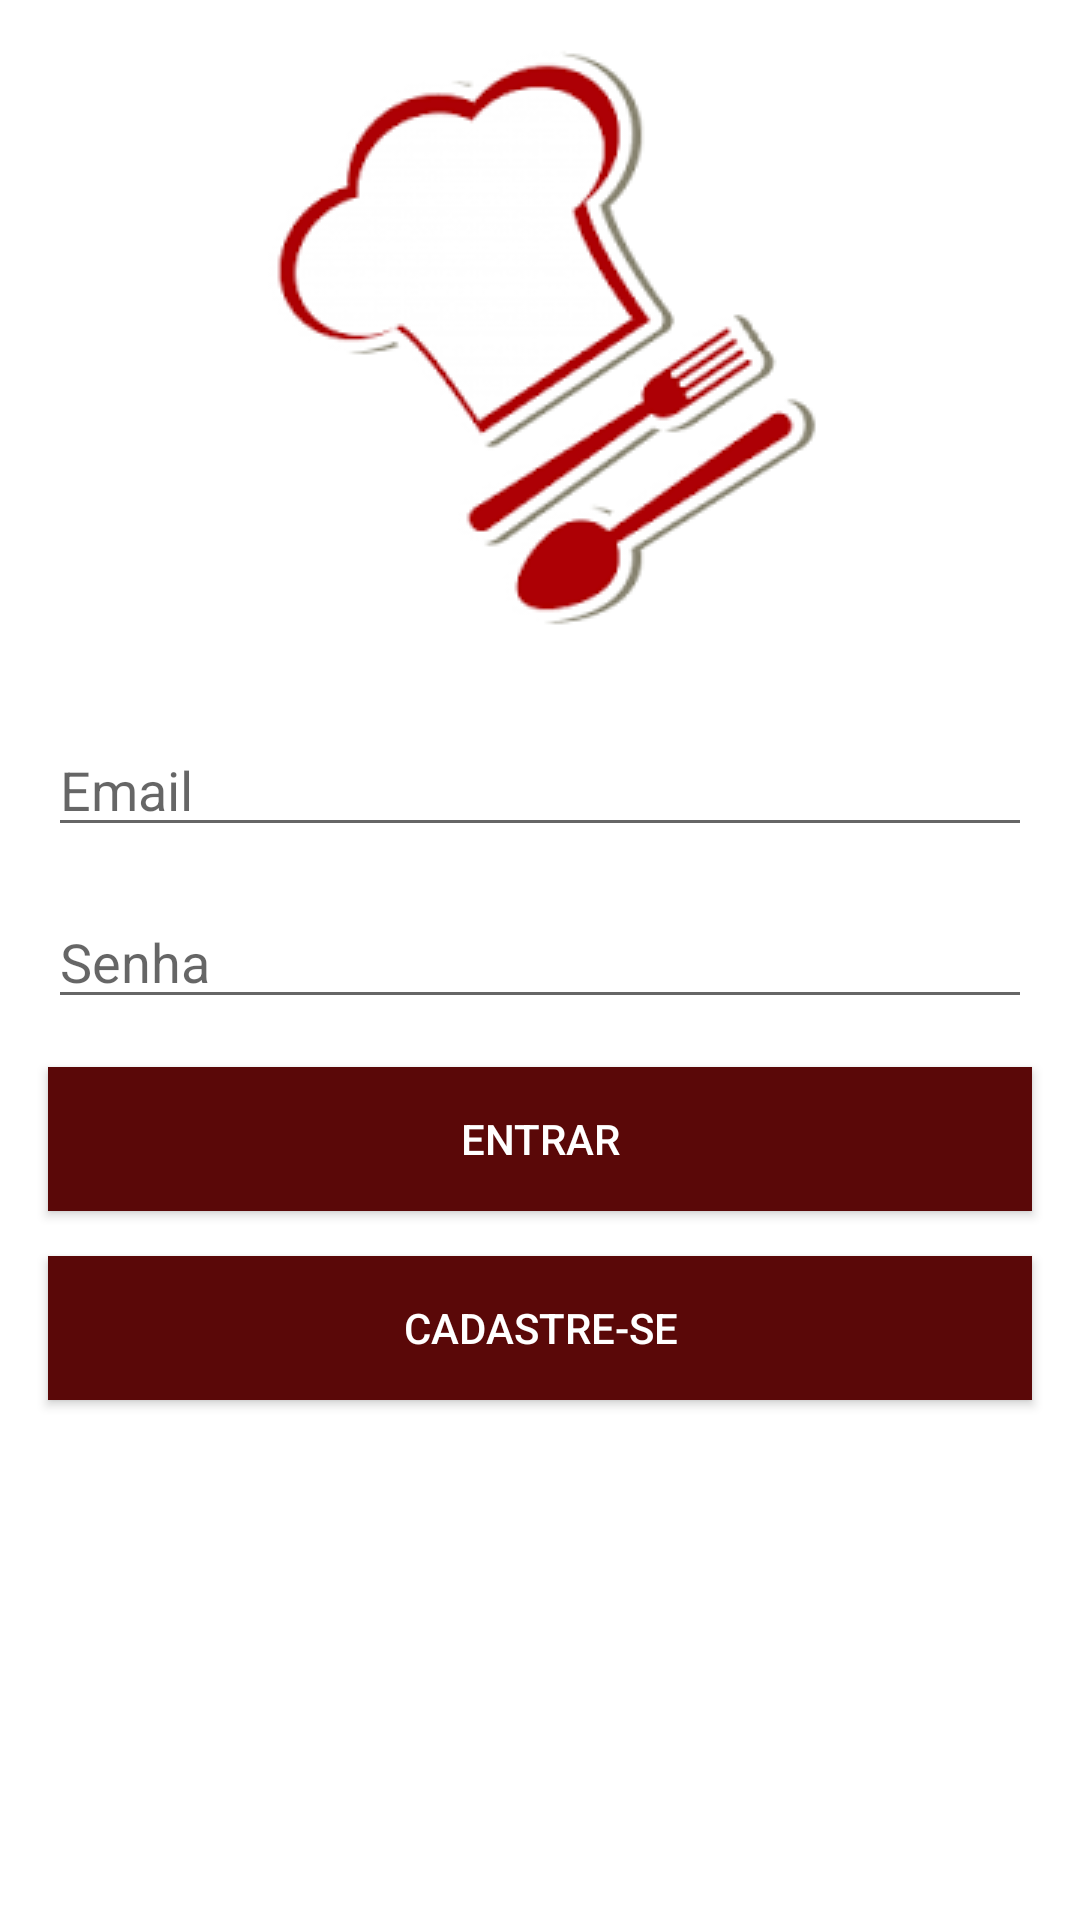

Here is an Android app screen rendered from its layout file. Give the layout XML and the strings, colors and styles it references.
<!-- AndroidManifest.xml: application theme AppTheme -->
<!-- res/layout/activity_login.xml -->
<?xml version="1.0" encoding="utf-8"?>
<androidx.constraintlayout.widget.ConstraintLayout xmlns:android="http://schemas.android.com/apk/res/android"
    xmlns:app="http://schemas.android.com/apk/res-auto"
    xmlns:tools="http://schemas.android.com/tools"
    android:layout_width="match_parent"
    android:layout_height="match_parent"
    android:background="@color/colorBranco"
    tools:context=".Activitys.Login">

    <EditText
        android:id="@+id/emailLogin"
        android:layout_width="0dp"
        android:layout_height="wrap_content"
        android:layout_marginStart="16dp"
        android:layout_marginLeft="16dp"
        android:layout_marginTop="16dp"
        android:layout_marginEnd="16dp"
        android:layout_marginRight="16dp"
        android:ems="10"
        android:hint="Email"
        android:inputType="textEmailAddress"
        android:textColor="@color/colorVermelho"
        app:layout_constraintEnd_toEndOf="parent"
        app:layout_constraintStart_toStartOf="parent"
        app:layout_constraintTop_toBottomOf="@+id/imageView2" />

    <EditText
        android:id="@+id/senhaLogin"
        android:layout_width="0dp"
        android:layout_height="wrap_content"
        android:layout_marginStart="16dp"
        android:layout_marginLeft="16dp"
        android:layout_marginTop="16dp"
        android:layout_marginEnd="16dp"
        android:layout_marginRight="16dp"
        android:ems="10"
        android:hint="Senha"
        android:inputType="textPassword"
        android:textColor="@color/colorVermelho"
        app:layout_constraintEnd_toEndOf="parent"
        app:layout_constraintStart_toStartOf="parent"
        app:layout_constraintTop_toBottomOf="@+id/emailLogin" />

    <Button
        android:id="@+id/button"
        android:layout_width="0dp"
        android:layout_height="wrap_content"
        android:layout_marginStart="16dp"
        android:layout_marginLeft="16dp"
        android:layout_marginTop="16dp"
        android:layout_marginEnd="16dp"
        android:layout_marginRight="16dp"
        android:background="@color/colorVermelho"
        android:onClick="entrar"
        android:text="entrar"
        android:textColor="@color/colorBranco"
        app:layout_constraintEnd_toEndOf="parent"
        app:layout_constraintStart_toStartOf="parent"
        app:layout_constraintTop_toBottomOf="@+id/senhaLogin" />

    <ImageView
        android:id="@+id/imageView2"
        android:layout_width="wrap_content"
        android:layout_height="wrap_content"
        app:layout_constraintEnd_toEndOf="parent"
        app:layout_constraintStart_toStartOf="parent"
        app:layout_constraintTop_toTopOf="parent"
        app:srcCompat="@drawable/receita" />

    <Button
        android:id="@+id/button2"
        android:layout_width="0dp"
        android:layout_height="wrap_content"
        android:layout_marginStart="16dp"
        android:layout_marginLeft="16dp"
        android:layout_marginEnd="16dp"
        android:layout_marginRight="16dp"
        android:background="@color/colorVermelho"
        android:onClick="irParaTelaDeCadastro"
        android:text="Cadastre-se"
        android:textColor="@color/colorBranco"
        app:layout_constraintBottom_toBottomOf="parent"
        app:layout_constraintEnd_toEndOf="parent"
        app:layout_constraintStart_toStartOf="parent"
        app:layout_constraintTop_toBottomOf="@+id/button"
        app:layout_constraintVertical_bias="0.07999998" />
</androidx.constraintlayout.widget.ConstraintLayout>
<!-- resources referenced by this layout -->
<resources>
  <color name="colorBranco">#FFFF</color>
  <color name="colorVermelho">#5A0808</color>
  <!-- drawable receita: png bitmap (drawable-v24, 6577 bytes) -->
  <style name="AppTheme" parent="Theme.AppCompat.Light.DarkActionBar">
          
          <item name="colorPrimary">@color/colorVermelho</item>
          <item name="colorPrimaryDark">@color/colorVermelho</item>
          <item name="colorAccent">@color/colorVermelho</item>
      </style>
</resources>
